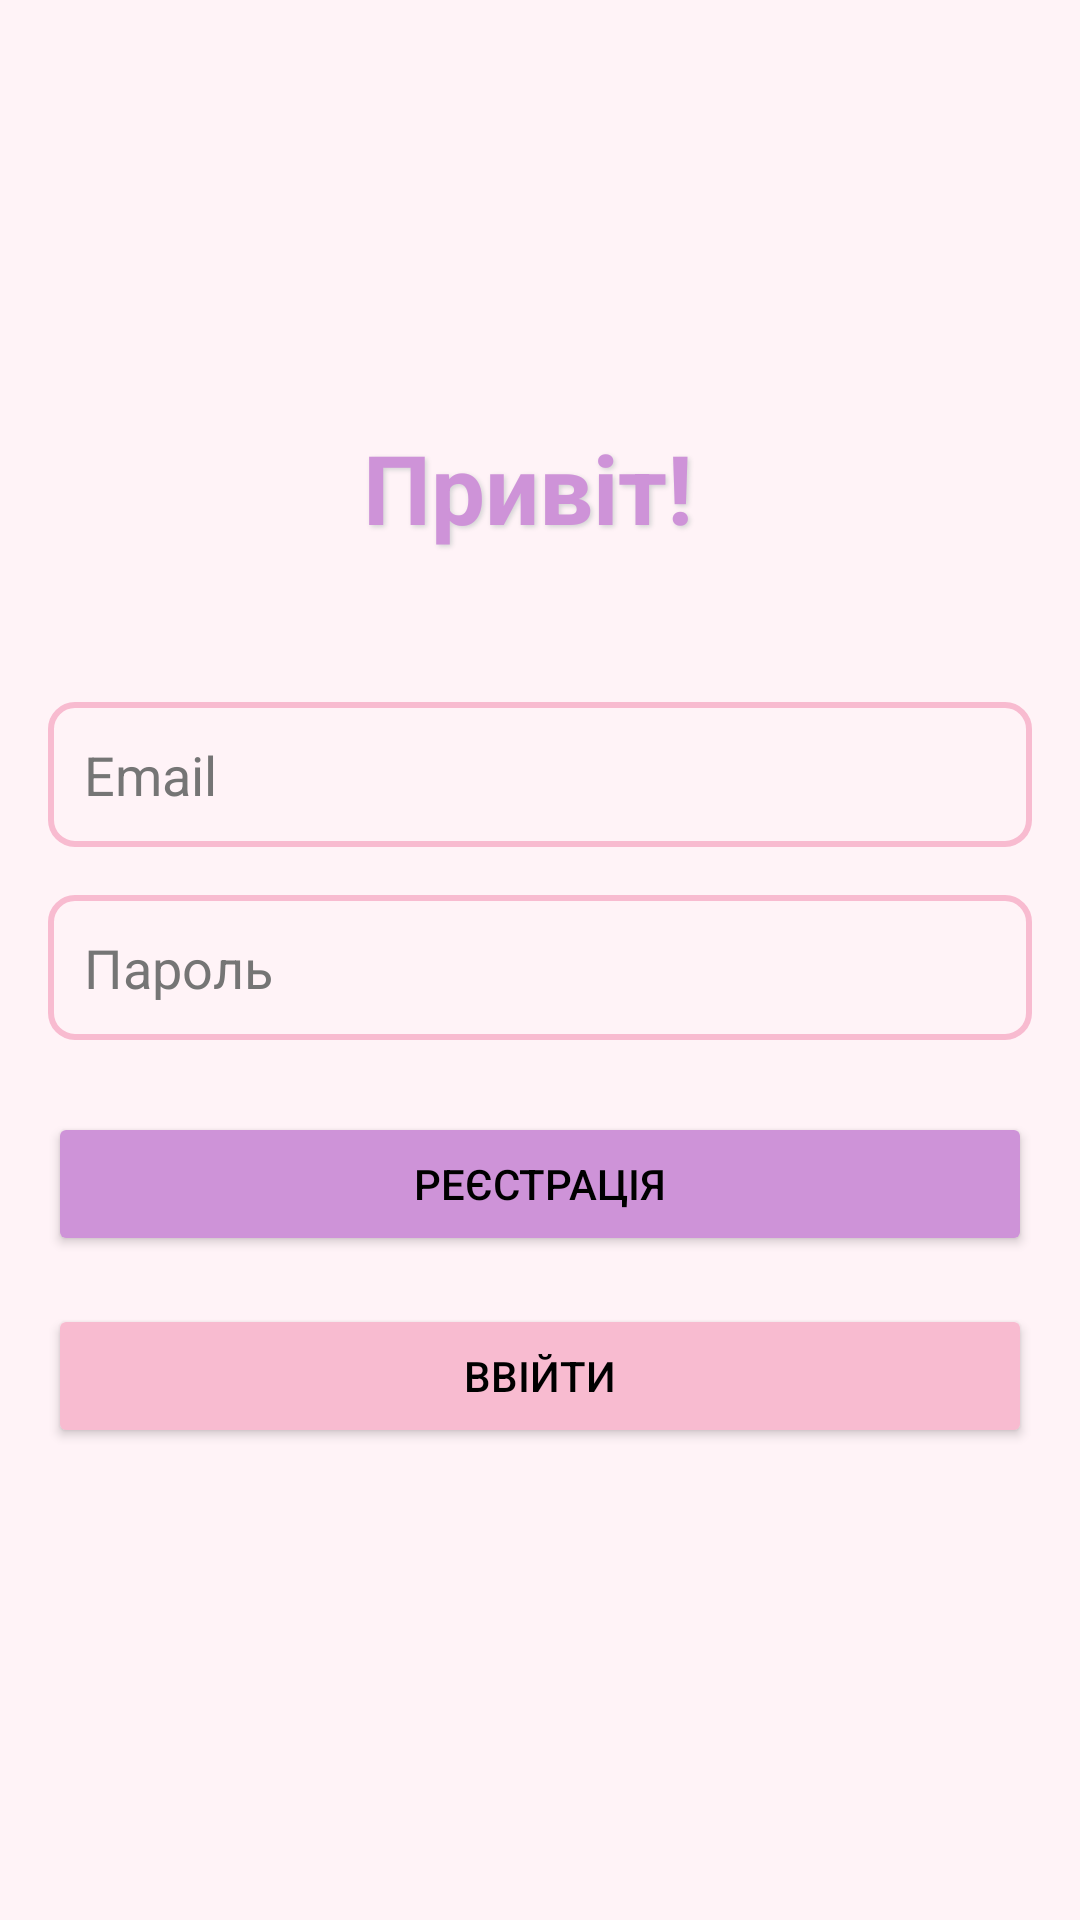

Android layout source for this screen:
<!-- AndroidManifest.xml: application theme Theme.Meditation_app -->
<!-- res/layout/login_activity.xml -->
<?xml version="1.0" encoding="utf-8"?>
<LinearLayout
    xmlns:android="http://schemas.android.com/apk/res/android"
    android:layout_width="match_parent"
    android:layout_height="match_parent"
    android:gravity="center"
    android:orientation="vertical"
    android:padding="16dp"
    android:background="@color/background">

    
    <TextView
        android:id="@+id/greetingTextView"
        android:layout_width="wrap_content"
        android:layout_height="wrap_content"
        android:text="Привіт! "
        android:textSize="32sp"
        android:textStyle="bold"
        android:gravity="center"
        android:layout_marginBottom="50dp"
        android:textColor="@color/secondary"
        android:shadowColor="#D3D3D3"
        android:shadowDx="2"
        android:shadowDy="2"
        android:shadowRadius="4" />

    
    <EditText
        android:id="@+id/emailEditText"
        android:layout_width="match_parent"
        android:layout_height="wrap_content"
        android:hint="Email"
        android:inputType="textEmailAddress"
        android:layout_marginBottom="16dp"
        android:textColor="@color/on_background_black"
        android:background="@drawable/edittext_border"
        android:padding="12dp" />

    
    <EditText
        android:id="@+id/passwordEditText"
        android:layout_width="match_parent"
        android:layout_height="wrap_content"
        android:hint="Пароль"
        android:inputType="textPassword"
        android:layout_marginBottom="24dp"
        android:textColor="@color/on_background_black"
        android:background="@drawable/edittext_border"
        android:padding="12dp" />

    
    <Button
        android:id="@+id/registerButton"
        android:layout_width="match_parent"
        android:layout_height="wrap_content"
        android:text="Реєстрація"
        android:layout_marginBottom="16dp"
        android:backgroundTint="@color/secondary"
        android:textColor="@color/on_primary" />

    
    <Button
        android:id="@+id/loginButton"
        android:layout_width="match_parent"
        android:layout_height="wrap_content"
        android:text="Ввійти"
        android:layout_marginBottom="16dp"
        android:backgroundTint="@color/primary"
        android:textColor="@color/on_primary" />

    
    <TextView
        android:id="@+id/statusTextView"
        android:layout_width="match_parent"
        android:layout_height="wrap_content"
        android:gravity="center"
        android:layout_marginTop="16dp"
        android:visibility="gone"
        android:textSize="16sp"
        android:textColor="@color/on_background_black" />

</LinearLayout>
<!-- resources referenced by this layout -->
<resources>
  <color name="background">#FFF3F7</color>
  <color name="on_background_black">#000000</color>
  <color name="on_primary">#000000</color>
  <color name="primary">#F8BBD0</color>
  <color name="secondary">#CE93D8</color>
  <!-- drawable edittext_border (drawable) -->
  <?xml version="1.0" encoding="utf-8"?>
  <shape xmlns:android="http://schemas.android.com/apk/res/android">
      <solid android:color="@color/background" />
      <stroke
          android:color="@color/primary"
          android:width="2dp" />
      <corners android:radius="8dp" />
  </shape>
  <style name="Theme.Meditation_app" parent="Theme.MaterialComponents.DayNight.NoActionBar">
          
          <item name="colorPrimary">@color/primary</item>
          <item name="colorPrimaryVariant">@color/primary_variant</item>
          <item name="colorSecondary">@color/secondary</item>
          <item name="colorSecondaryVariant">@color/secondary_variant</item>
  
  
          
          <item name="colorOnPrimary">@color/on_primary</item>
          <item name="colorOnBackground">@color/on_background_black</item>
          <item name="colorOnSurface">@color/on_surface_dark_gray</item>
  
          
          <item name="android:textColor">@color/on_background_black</item>
          <item name="android:colorAccent">@color/accent</item>
  
  
          <item name="android:textColorHint">@color/on_background_gray</item>
      </style>
  <color name="primary_variant">#F48FB1</color>
  <color name="secondary_variant">#B39DDB</color>
  <color name="on_surface_dark_gray">#5D4037</color>
  <color name="accent">#E1BEE7</color>
  <color name="on_background_gray">#757575</color>
</resources>
